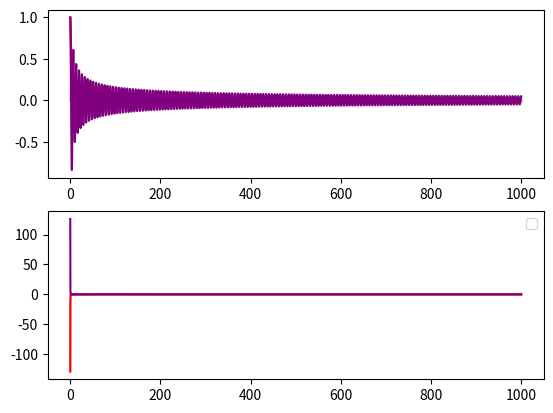

Write the Python code that produced this figure.
#! /usr/bin/python3

import numpy as np
import scipy as sp
from scipy import special
from matplotlib import pyplot as plt

plot_range = np.linspace(0.1,1000, 100000)

fig, ax = plt.subplots(2)
ax[0].plot(plot_range, [sp.special.hankel1(0,r).real for r in plot_range], c='b', alpha = 0.4)
ax[1].plot(plot_range, [sp.special.hankel1(0,r).imag for r in plot_range], c='b', alpha = 0.4)
# ax[0].plot(plot_range, [sp.special.hankel1(1,r).real for r in plot_range], 'r')
# ax[1].plot(plot_range, [sp.special.hankel1(1,r).imag for r in plot_range], 'r')
ax[0].plot(plot_range, [sp.special.hankel1(2,r).real for r in plot_range], c='g', alpha = 0.4)
ax[1].plot(plot_range, [sp.special.hankel1(2,r).imag for r in plot_range], c='g', alpha = 0.4)

ax[0].plot(plot_range, [(sp.special.hankel1(0,r) + sp.special.hankel1(2,r)).real for r in plot_range], c='r')
ax[1].plot(plot_range, [(sp.special.hankel1(0,r) + sp.special.hankel1(2,r)).imag for r in plot_range], c='r')

ax[0].plot(plot_range, [(sp.special.hankel1(0,r) - sp.special.hankel1(2,r)).real for r in plot_range], c='purple')
ax[1].plot(plot_range, [(sp.special.hankel1(0,r) - sp.special.hankel1(2,r)).imag for r in plot_range], c='purple')
plt.legend()
plt.show()
